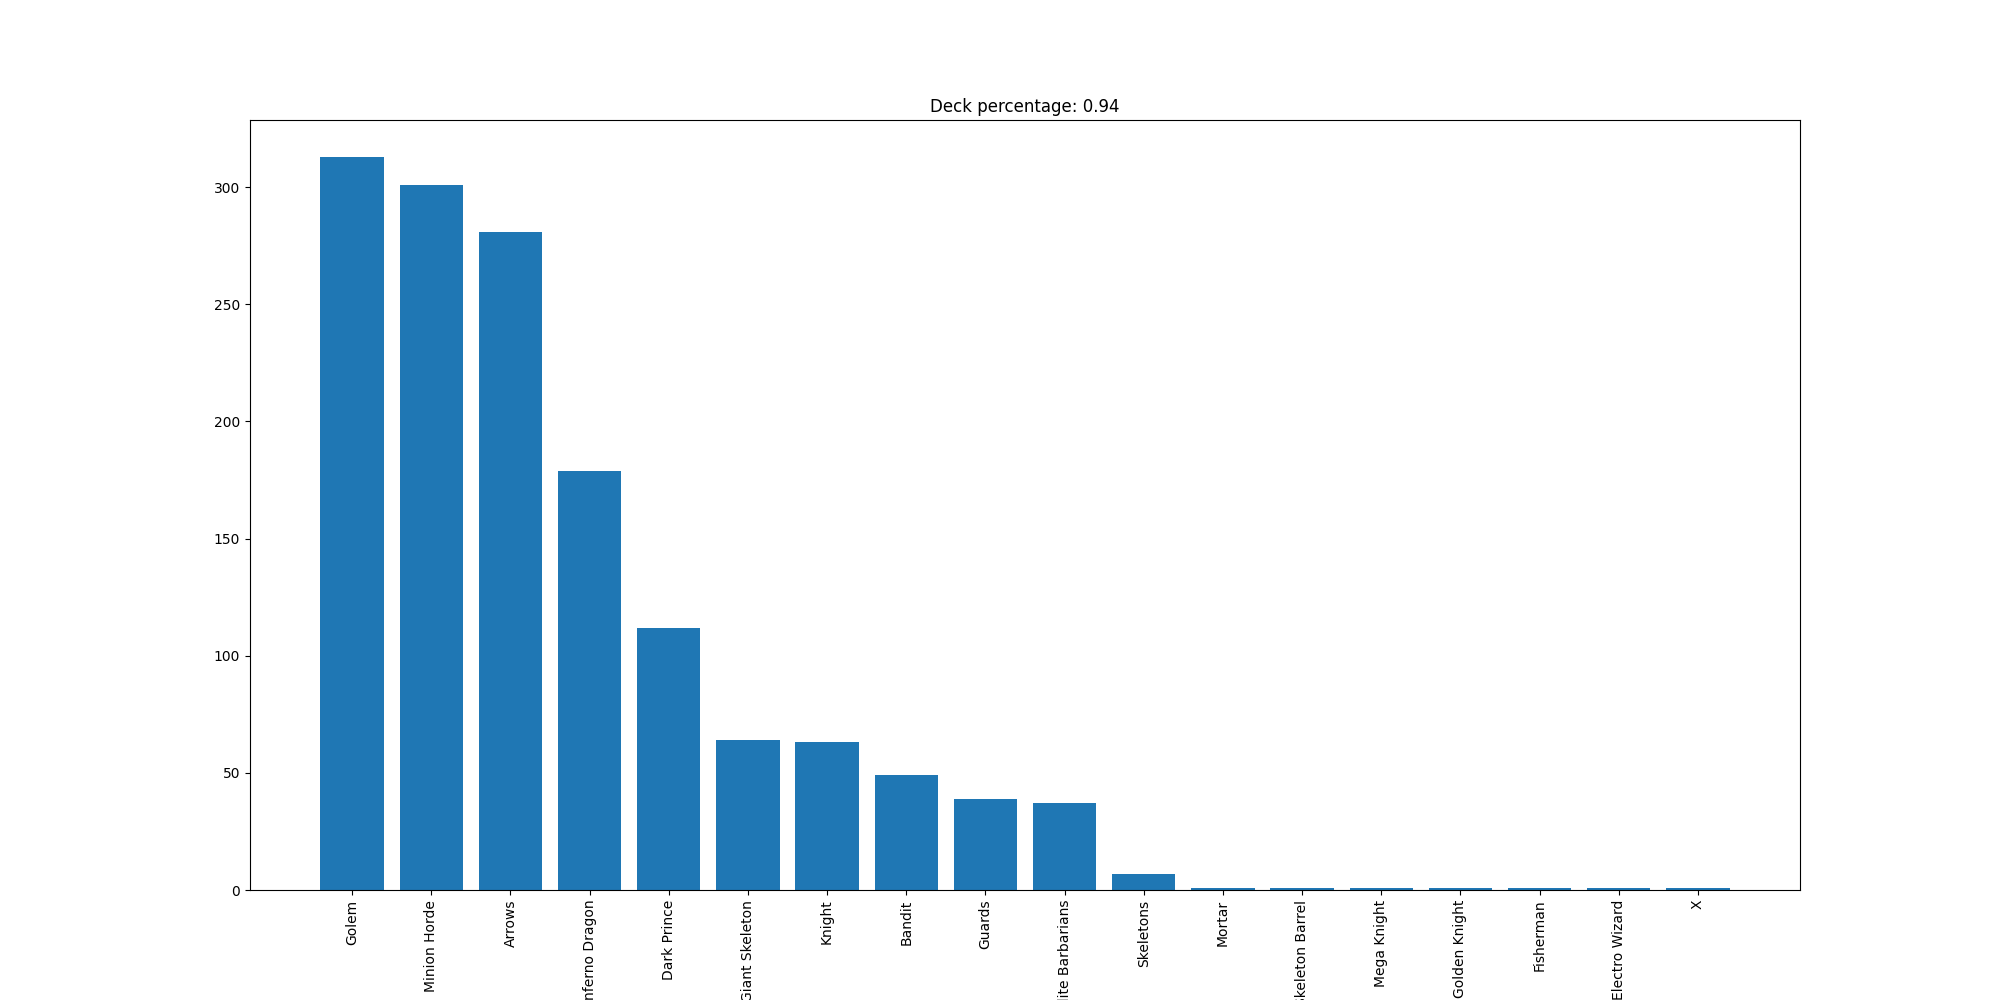

The file beside this chart, header and first rows:
Golem, 313
Minion Horde, 301
Arrows, 281
Inferno Dragon, 179
Dark Prince, 112
Giant Skeleton, 64
Knight, 63
Bandit, 49
Guards, 39
Elite Barbarians, 37
Skeletons, 7
Mortar, 1
Skeleton Barrel, 1
Mega Knight, 1
Golden Knight, 1
Fisherman, 1
Electro Wizard, 1
X, 1
